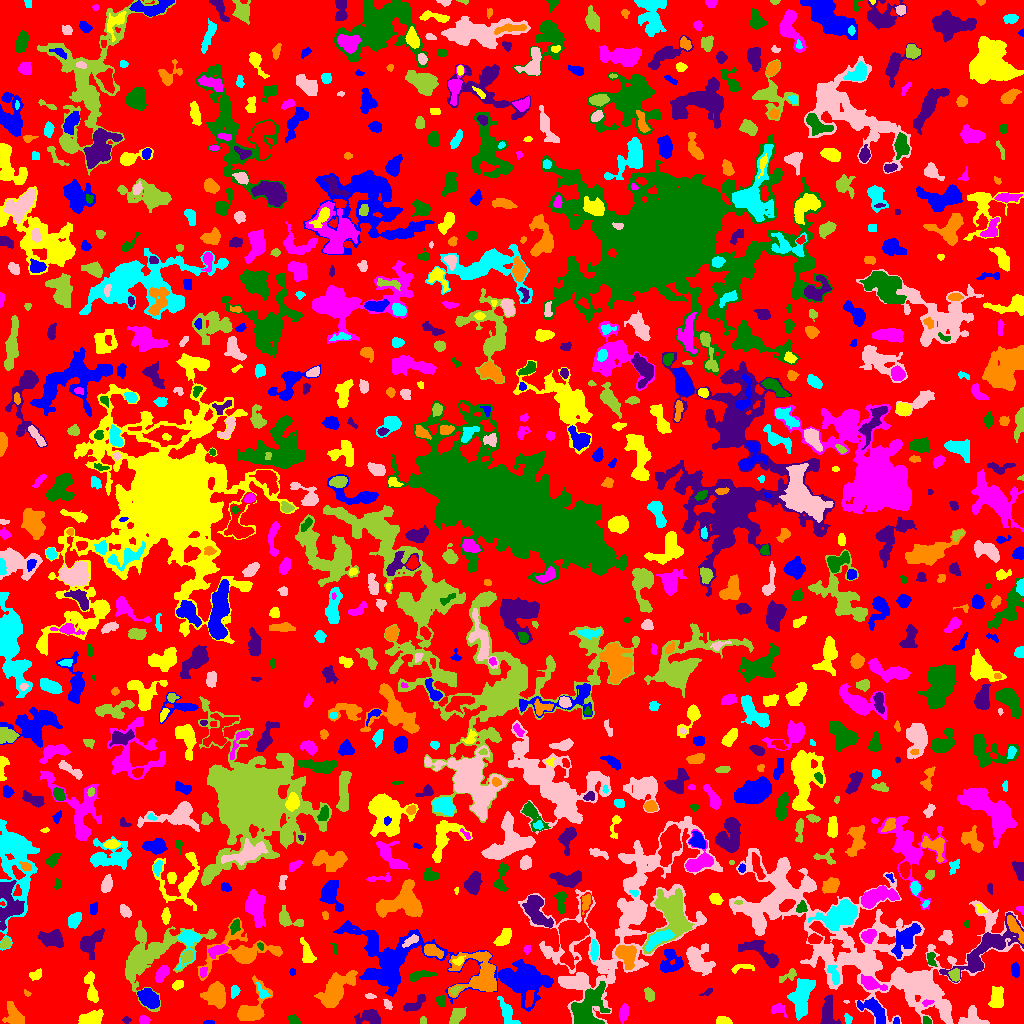

The table this chart was drawn from, first rows:
ID, X, Y, A, B, theta, total_flux, mu_max, mu_median, mu_mean, R_fwhm, R_e, R10, R90, x_start, x_end, y_start, y_end, area, greylevel
0, 510, 509.7, 297, 292.3, 0.6482, 883797, 9.0, 1.0, 1.311, 43.4, 213.8, 80.34, 351.4, 0, 1023, 0, 1023, 674256, 1.311
1, 208.5, 1.103, 2.66, 1.005, 0.02685, 78.0, 4.0, 2.0, 1.857, 2.877, 2.034, 0.7979, 3.192, 203, 214, 0, 3, 42, 4.857
2, 723.4, 2.349, 3.38, 1.825, -0.05584, 430.0, 8.0, 3.0, 3.772, 4.107, 3.09, 1.262, 4.886, 716, 732, 0, 7, 114, 6.772
3, 623.8, 10.63, 3.986, 1.997, 1.393, 360.0, 5.0, 2.0, 2.384, 4.618, 3.568, 1.493, 5.754, 619, 628, 0, 20, 151, 5.384
4, 926.6, 2.381, 2.207, 1.793, -0.8303, 202.0, 8.0, 3.0, 3.258, 2.821, 2.326, 0.7979, 3.785, 923, 931, 0, 7, 62, 7.258
5, 126.2, 3.5, 1.88, 1.729, 0.0, 108.0, 4.0, 2.0, 2.038, 3.29, 2.185, 0.7979, 3.613, 122, 131, 0, 7, 53, 5.038
6, 250.5, 14.52, 11.15, 5.818, 1.02, 2218, 11.0, 3.0, 4.085, 6.794, 6.555, 2.523, 11.35, 237, 272, 3, 48, 543, 6.085
7, 847.9, 4.961, 2.459, 1.732, -1.201, 128.0, 4.0, 2.0, 1.829, 3.568, 2.523, 0.9772, 4.068, 844, 852, 0, 10, 70, 5.829
8, 971.3, 5.174, 6.602, 4.888, 0.1033, 749.0, 7.0, 3.0, 2.704, 5.046, 5.171, 1.871, 7.939, 958, 989, 0, 18, 277, 5.704
9, 423.0, 2.944, 2.05, 1.186, -0.0, 54.0, 2.0, 1.0, 1.08, 3.385, 2.034, 0.7979, 3.09, 420, 426, 0, 7, 50, 5.08
10, 64.16, 1.599, 3.483, 1.471, -0.002128, 187.0, 8.0, 2.0, 2.429, 2.394, 2.326, 0.7979, 4.068, 58, 73, 0, 6, 77, 5.429
11, 896, 2.017, 1.656, 1.608, -1.567, 58.0, 3.0, 1.0, 1.381, 2.459, 2.034, 0.5642, 3.141, 893, 899, 0, 6, 42, 6.381
12, 92.42, 5.709, 6.128, 3.072, 0.2481, 663.0, 5.0, 2.0, 2.335, 5.863, 5.323, 2.034, 8.215, 78, 103, 0, 14, 284, 5.335
13, 143.8, 3.09, 2.352, 1.895, -0.4062, 268.0, 7.0, 3.0, 3.08, 3.432, 2.706, 0.9772, 4.184, 139, 150, 0, 8, 87, 7.08
14, 293.8, 3.048, 3.023, 1.886, -0.6245, 210.0, 5.0, 2.0, 2.211, 3.656, 2.932, 1.128, 4.442, 288, 300, 0, 9, 95, 5.211
15, 370.8, 6.099, 5.18, 3.368, -0.1012, 818.0, 8.0, 2.0, 2.85, 5.67, 4.549, 1.784, 7.399, 354, 380, 0, 14, 287, 5.85
16, 14.66, 6.467, 5.599, 3.741, -0.9752, 885.0, 9.0, 2.0, 2.892, 4.687, 4.754, 1.871, 8.078, 2, 24, 0, 22, 306, 5.892
17, 801.5, 27.26, 9.373, 3.89, 1.373, 3424, 19.0, 4.0, 5.452, 5.781, 6.91, 2.523, 11.48, 787, 815, 3, 45, 628, 8.452
18, 387.9, 18.91, 2.799, 1.738, -0.9767, 203.0, 5.0, 3.0, 2.743, 3.523, 2.764, 1.128, 4.297, 383, 392, 14, 24, 74, 5.743
19, 456.1, 7.158, 4.501, 2.655, 0.9989, 669.0, 8.0, 3.0, 3.216, 5.046, 4.146, 1.596, 6.77, 449, 466, 0, 16, 208, 7.216
20, 688.7, 18.89, 21.53, 10.99, 0.3809, 3406, 10.0, 2.0, 2.514, 8.387, 10.14, 3.827, 16.67, 639, 728, 0, 47, 1355, 5.514
21, 148.1, 25.4, 5.577, 3.43, -0.6677, 2349, 16.0, 6.0, 6.991, 6.676, 5.528, 2.185, 8.885, 137, 159, 15, 35, 336, 9.991
22, 996.6, 25.53, 5.156, 2.842, 1.352, 840.0, 8.0, 3.0, 3.1, 5.917, 4.754, 1.871, 7.548, 988, 1003, 16, 37, 271, 6.1
23, 778.1, 14.23, 4.017, 2.783, -0.2624, 253.0, 4.0, 2.0, 1.86, 4.918, 3.613, 1.493, 5.863, 771, 787, 6, 20, 136, 5.86
24, 590.2, 25.22, 3.507, 2.42, 1.431, 300.0, 5.0, 2.0, 2.273, 4.107, 3.432, 1.382, 5.642, 585, 597, 19, 31, 132, 10.27
25, 827.2, 10.28, 7.361, 2.896, 1.524, 767.0, 6.0, 2.0, 2.346, 6.699, 5.046, 1.954, 7.959, 820, 841, 0, 29, 327, 6.346
26, 334.3, 32.3, 9.558, 4.832, 0.967, 4172, 17.0, 4.0, 5.446, 7.611, 7.527, 2.877, 12.95, 314, 357, 16, 53, 766, 8.446
27, 507, 10.51, 6.458, 2.625, -1.129, 529.0, 5.0, 2.0, 1.959, 4.886, 4.37, 1.784, 7.548, 497, 520, 0, 27, 270, 4.959
28, 846.3, 22.06, 1.296, 0.9042, -0.05422, 34.0, 4.0, 2.0, 1.7, 1.871, 1.262, 0.0, 2.111, 843, 849, 20, 23, 20, 5.7
29, 649.6, 28.17, 3.294, 2.34, -1.212, 299.0, 4.0, 2.0, 2.411, 5.293, 3.523, 1.493, 5.441, 644, 654, 22, 36, 124, 6.411
30, 118.3, 20.02, 2.659, 2.531, 0.4491, 331.0, 6.0, 3.0, 2.586, 4.618, 3.338, 1.262, 5.109, 112, 124, 15, 27, 128, 5.586
31, 874.6, 13.08, 8.467, 3.692, -0.7016, 824.0, 5.0, 2.0, 2.203, 7.247, 5.917, 2.326, 8.867, 857, 885, 0, 26, 374, 7.203
32, 91.42, 34.44, 8.815, 2.521, -1.407, 772.0, 6.0, 3.0, 2.913, 6.531, 5.046, 1.954, 8.137, 84, 98, 21, 52, 265, 4.913
33, 927.3, 20.78, 2.571, 1.315, 0.1914, 239.0, 9.0, 3.0, 3.918, 2.764, 2.326, 0.7979, 3.7, 922, 934, 17, 24, 61, 10.92
34, 440.7, 22.67, 2.656, 2.126, -1.263, 203.0, 5.0, 2.0, 2.115, 3.338, 3.038, 1.128, 4.652, 435, 445, 17, 28, 96, 6.115
35, 414.6, 19.26, 6.862, 2.543, 0.6514, 392.0, 5.0, 2.0, 1.885, 4.442, 4.26, 1.693, 6.979, 403, 425, 12, 29, 208, 4.885
36, 27.08, 30.27, 1.946, 1.14, -0.4159, 49.0, 3.0, 1.0, 1.256, 2.111, 1.784, 0.5642, 2.877, 24, 31, 27, 34, 39, 5.256
37, 234.6, 32.08, 2.757, 1.848, 1.235, 197.0, 5.0, 2.0, 2.01, 3.478, 2.764, 0.9772, 4.297, 231, 240, 25, 38, 98, 5.01
38, 370.1, 27.23, 2.534, 1.196, -0.08793, 119.0, 5.0, 2.0, 2.204, 2.585, 2.257, 0.7979, 3.568, 365, 376, 25, 30, 54, 6.204
39, 454.9, 32.97, 2.736, 1.626, 0.8416, 115.0, 4.0, 1.0, 1.513, 3.338, 2.523, 0.7979, 4.029, 450, 462, 28, 37, 76, 8.513
40, 529.2, 24.73, 4.737, 1.978, 1.318, 194.0, 3.0, 1.0, 1.459, 4.442, 3.868, 1.693, 5.944, 525, 534, 16, 33, 133, 7.459
41, 520.5, 43.47, 13, 7.871, -0.1748, 1985, 9.0, 2.0, 2.225, 5.078, 8.425, 2.821, 14.56, 499, 551, 14, 62, 892, 6.225
42, 177.8, 38.8, 3.104, 1.872, 0.3949, 206.0, 5.0, 2.0, 2.102, 3.478, 3.09, 1.128, 4.754, 172, 183, 33, 43, 98, 5.102
43, 870.7, 40.08, 6.643, 2.786, -0.3893, 900.0, 7.0, 3.0, 3.629, 5.726, 5.046, 1.954, 7.919, 861, 887, 33, 49, 248, 7.629
44, 587.1, 10.32, 11.32, 7.149, 1.016, 3639, 19.0, 3.0, 4.904, 5.754, 7.069, 2.523, 13.15, 571, 610, 0, 42, 742, 8.904
45, 707.7, 31.47, 2.698, 1.139, 0.5114, 79.0, 4.0, 1.0, 1.254, 2.821, 2.034, 0.5642, 3.241, 699, 712, 28, 35, 63, 9.254
46, 215.2, 28.98, 5.593, 5.256, -1.204, 2948, 16.0, 6.0, 6.451, 7.001, 6.699, 2.585, 10.57, 200, 225, 15, 42, 457, 7.451
47, 263.4, 29.2, 3.827, 2.103, -1.002, 75.0, 4.0, 0.0, 0.7075, 2.394, 2.185, 0.7979, 3.7, 256, 270, 25, 41, 106, 5.708
48, 625.1, 106.7, 55.52, 26.22, 0.8751, 16763, 13.0, 2.0, 2.841, 8.722, 24.16, 7.674, 38.4, 518, 722, 0, 207, 5900, 4.841
49, 789.2, 48.39, 5.038, 2.291, 0.5569, 185.0, 5.0, 1.0, 1.381, 2.257, 3.29, 1.128, 5.557, 779, 796, 41, 55, 134, 5.381
50, 763.8, 42.4, 3.689, 2.448, 0.2416, 749.0, 9.0, 5.0, 4.928, 4.951, 3.868, 1.596, 6.103, 756, 773, 37, 48, 152, 6.928
51, 1015, 53.37, 3.382, 1.829, -1.45, 319.0, 6.0, 2.0, 2.75, 4.26, 3.192, 1.262, 4.983, 1011, 1019, 46, 61, 116, 5.75
52, 35.45, 48.64, 3.349, 2.03, 0.4893, 174.0, 3.0, 1.0, 1.554, 4.184, 3.192, 1.262, 5.046, 29, 41, 43, 55, 112, 5.554
53, 162.2, 50.4, 4.407, 2.392, 0.9521, 920.0, 11.0, 5.0, 5.055, 5.046, 4.146, 1.596, 6.507, 155, 169, 41, 58, 182, 7.055
54, 418.9, 47.93, 6.871, 1.924, 0.2291, 429.0, 7.0, 2.0, 2.282, 3.613, 3.827, 1.382, 6.308, 409, 436, 42, 54, 188, 6.282
55, 988.4, 77.27, 22.38, 6.432, 0.6102, 3140, 9.0, 3.0, 3.406, 7.506, 9.885, 3.613, 15.47, 939, 1023, 41, 111, 922, 6.406
56, 479.8, 48.18, 12, 10.98, -0.6348, 2737, 9.0, 2.0, 2.721, 6.817, 9.322, 3.385, 15.19, 448, 496, 26, 72, 1006, 6.721
57, 834.4, 48.25, 5.426, 2.135, -1.224, 456.0, 7.0, 2.0, 2.747, 3.742, 3.7, 1.382, 6.077, 827, 839, 39, 58, 166, 8.747
58, 921.3, 34.57, 17.48, 7.162, -0.644, 5551, 12.0, 4.0, 4.622, 9.885, 11.41, 4.146, 17.66, 892, 951, 0, 54, 1201, 7.622
59, 954.6, 48.21, 3.035, 2.42, -1.163, 379.0, 7.0, 3.0, 3.107, 3.949, 3.478, 1.262, 5.323, 948, 959, 42, 55, 122, 9.107
... 900 more rows
